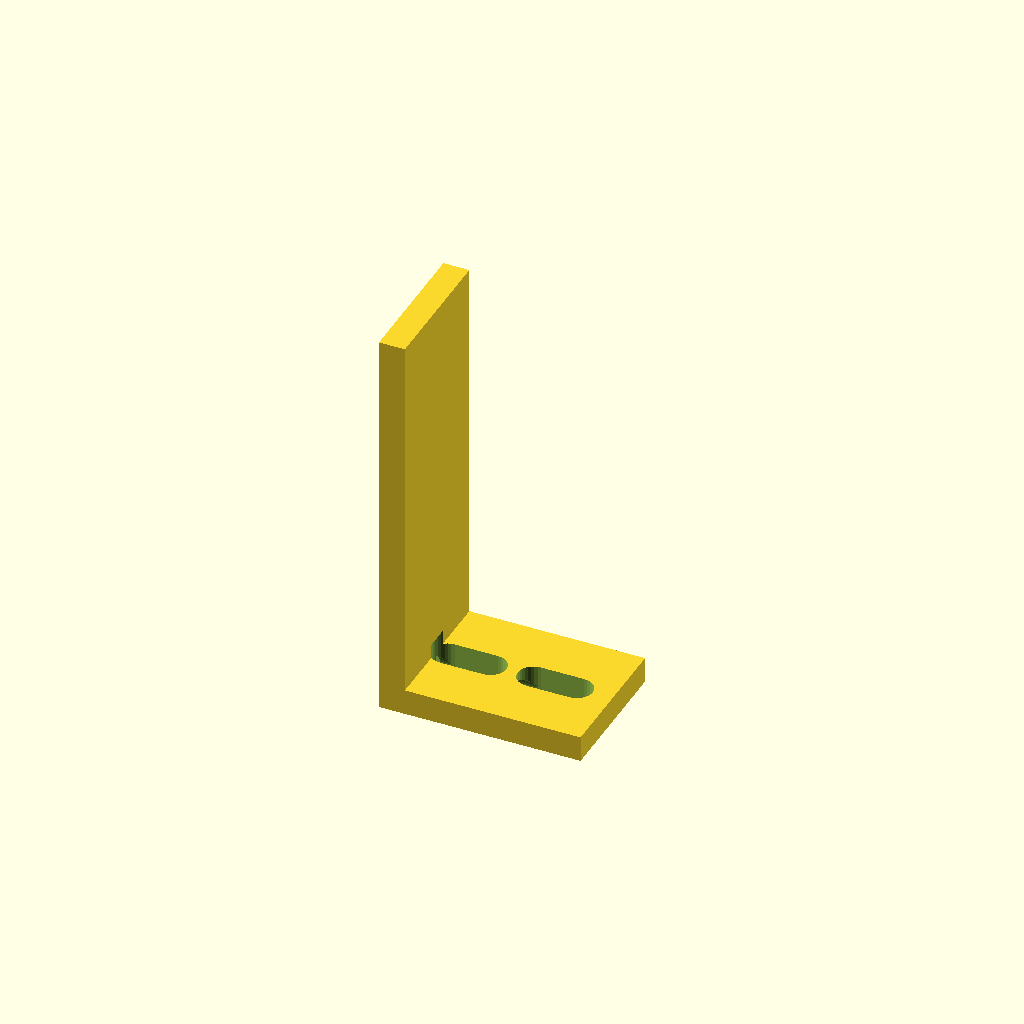
Cell 1: the model at its default parameters.
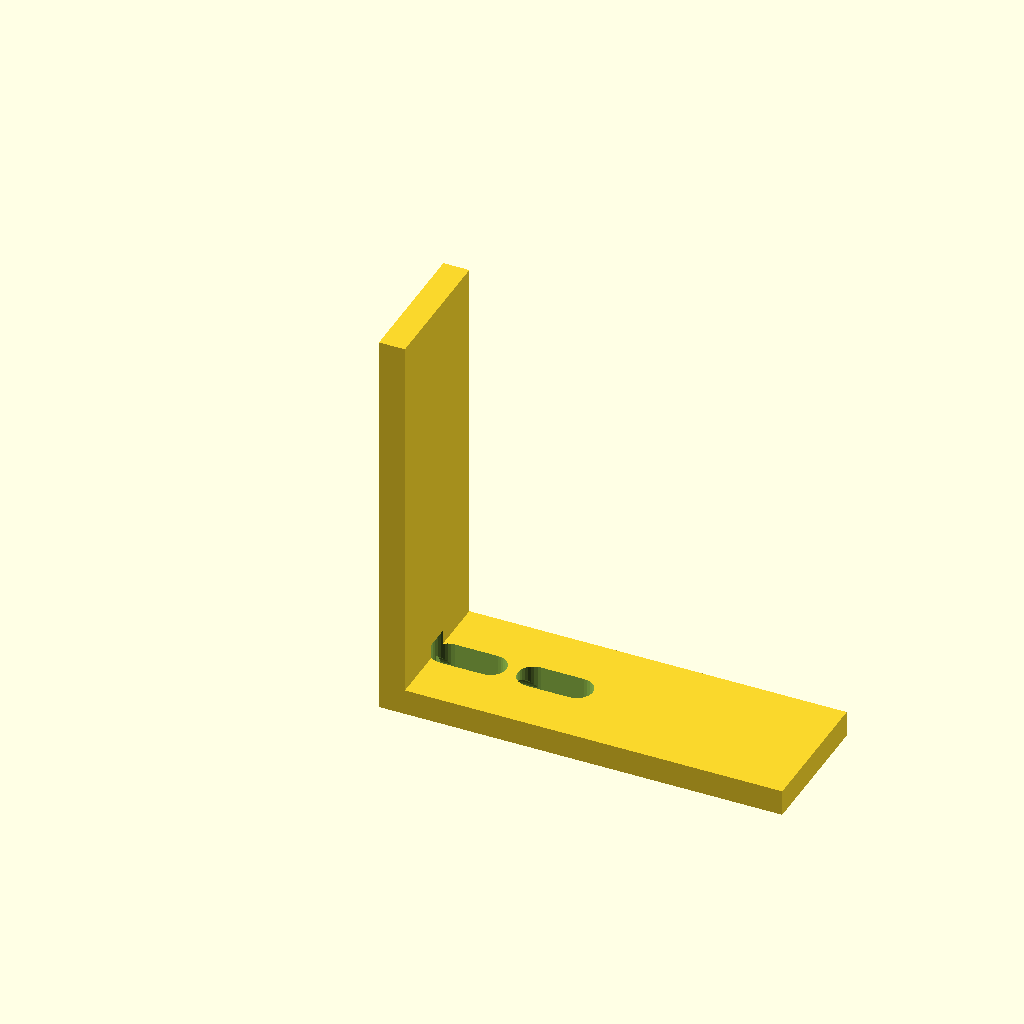
Cell 2: the same model with leg_a = 70.
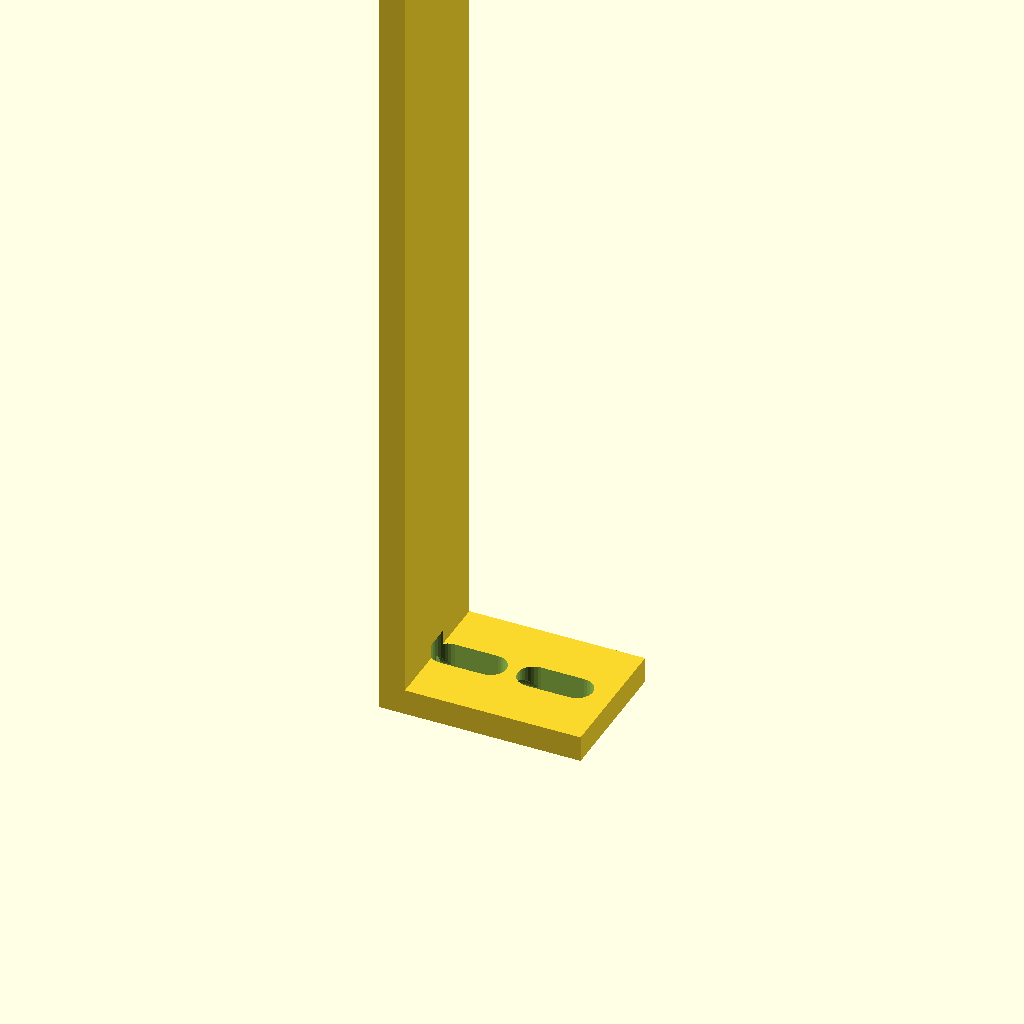
Cell 3: the same model with leg_b = 140.
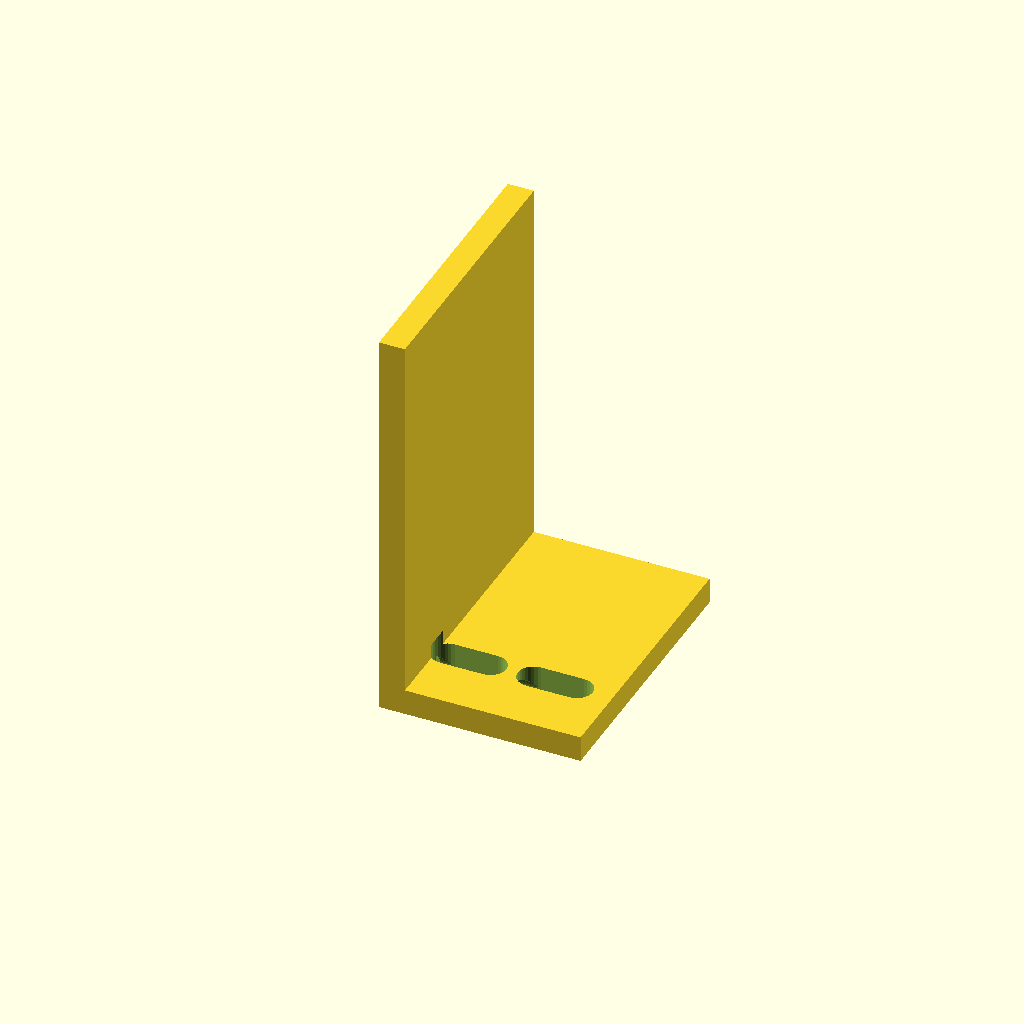
Cell 4 — depth set to 48, the other parameters unchanged.
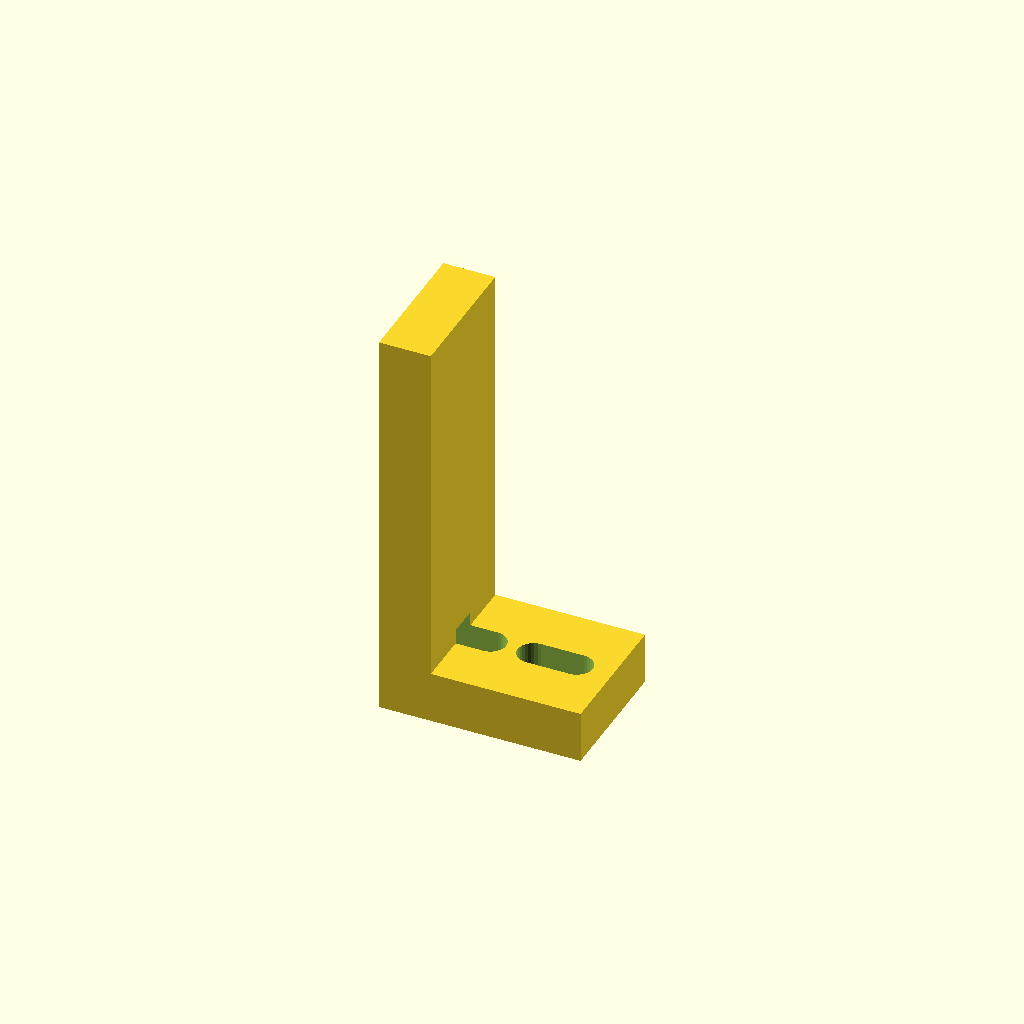
Cell 5: the same model with thick = 9.
One fixed orthographic camera (rotation 55°, 0°, 25°; colour scheme Cornfield) for every cell.
Source of the model, optional_data/data/gen2/lbrackets/part_0044.scad:
$fn = 32;

// ----------------------------------------------------------------------
// L-bracket: 35 x 24 x 70 mm
// ----------------------------------------------------------------------

// --- parameters (mm) ---
leg_a = 35;               // horizontal leg, X
leg_b = 70;               // vertical leg, Z
depth = 24;               // bracket depth, Y
thick = 4.5;              // plate thickness
hole_d = 4.5;             // clearance for M4
slot_w = 5.5;             // euro screw slot width
slot_l = 13;              // euro screw slot length

module hole_z(px, py) {
  translate([px, py, -2.5]) cylinder(h = thick + 5, d = hole_d);
}
module hole_x(pz, py) {
  translate([-2.5, py, pz]) rotate([0, 90, 0]) cylinder(h = thick + 5, d = hole_d);
}
module euro_slot_z(px, py) {
  hull() {
    translate([px - (slot_l - slot_w) / 2, py, -2.5]) cylinder(h = thick + 5, d = slot_w);
    translate([px + (slot_l - slot_w) / 2, py, -2.5]) cylinder(h = thick + 5, d = slot_w);
  }
}
module euro_slot_x(pz, py) {
  translate([-2.5, 0, 0]) rotate([0, 90, 0]) hull() {
    translate([0, py, pz - (slot_l - slot_w) / 2]) cylinder(h = thick + 5, d = slot_w);
    translate([0, py, pz + (slot_l - slot_w) / 2]) cylinder(h = thick + 5, d = slot_w);
  }
}

difference() {
  union() {
    /* horizontal leg */
    cube([leg_a, depth, thick]);
    /* vertical leg, overlapping the corner block */
    cube([thick, depth, leg_b]);
  }
  euro_slot_z(10, 12);
  euro_slot_x(10, 12);
  euro_slot_z(25, 12);
}
Parameter table extracted from the source (name, type, default, range or options):
leg_a: number, default 35
leg_b: number, default 70
depth: number, default 24
thick: number, default 4.5
hole_d: number, default 4.5
slot_w: number, default 5.5
slot_l: number, default 13
